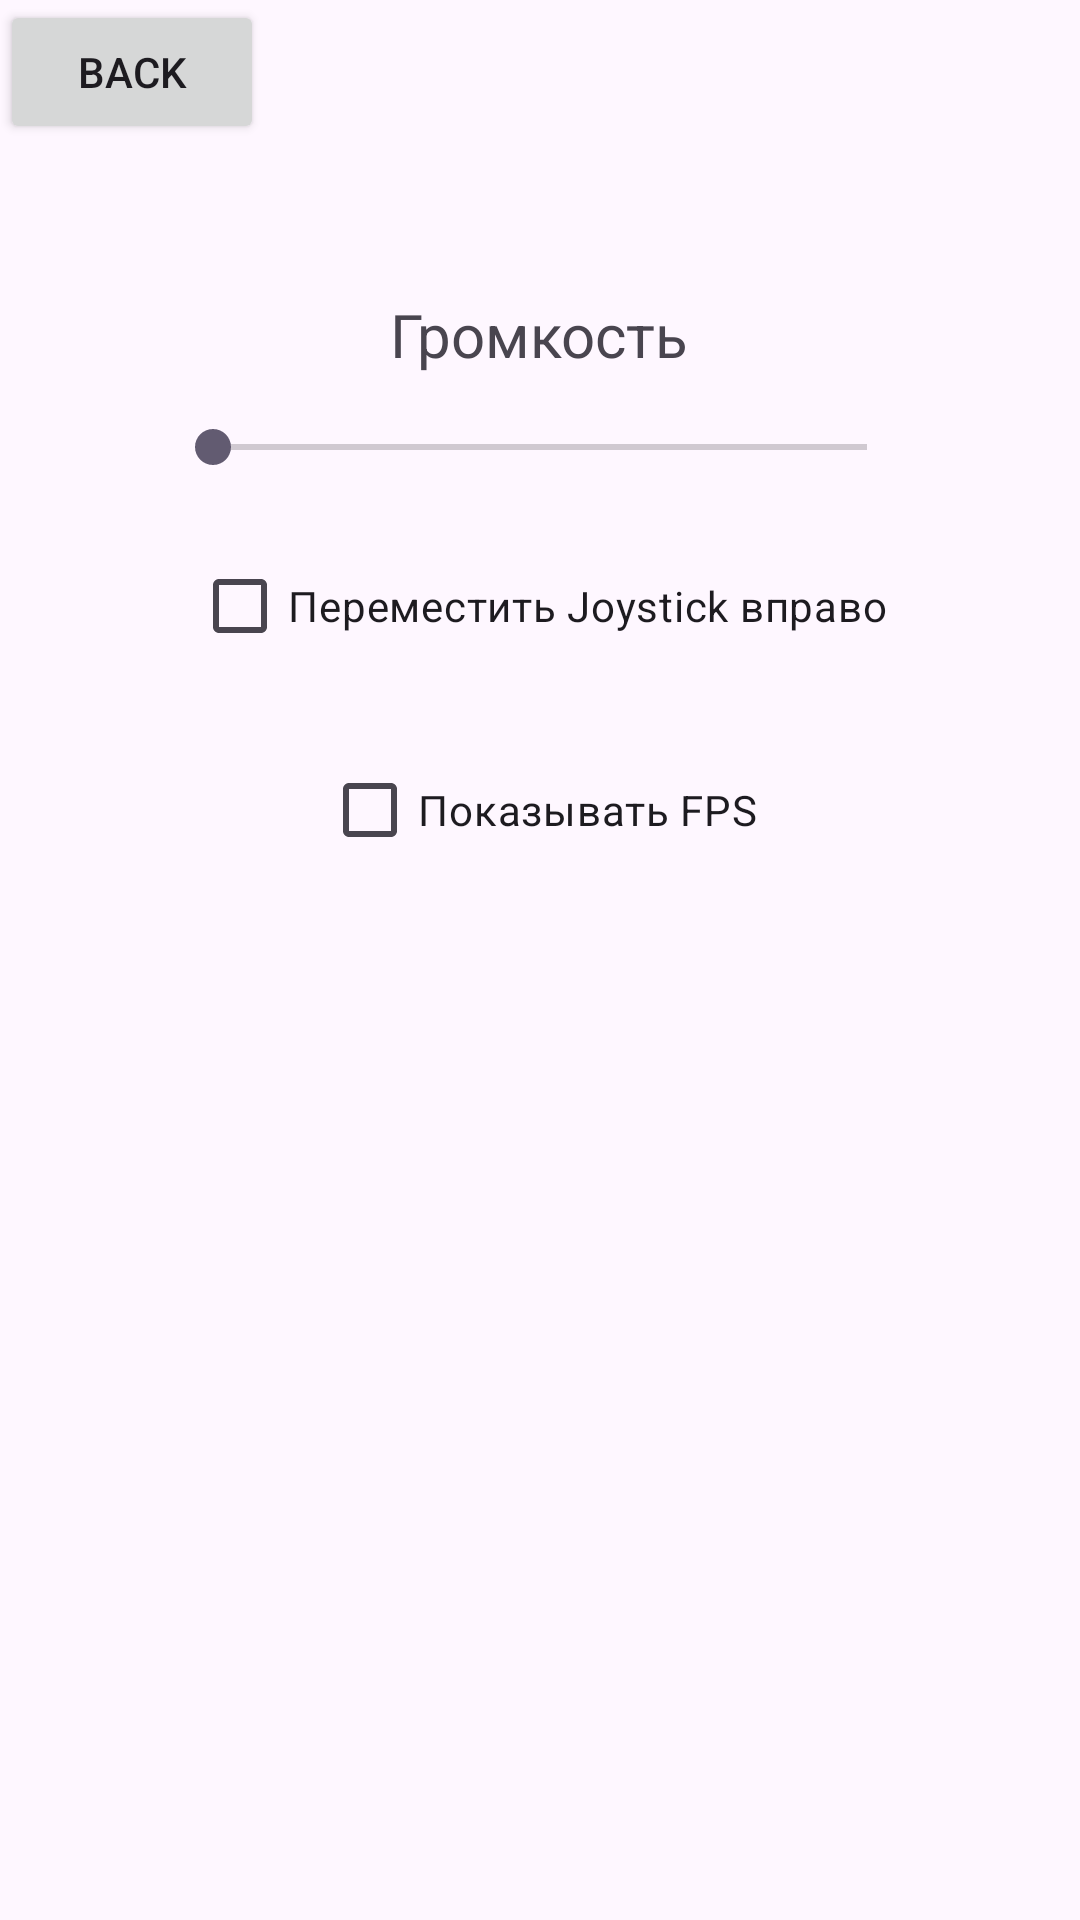

Android layout source for this screen:
<!-- AndroidManifest.xml: application theme Theme.MyGame -->
<!-- res/layout/activity_options.xml -->
<?xml version="1.0" encoding="utf-8"?>
<LinearLayout xmlns:android="http://schemas.android.com/apk/res/android"
    xmlns:tools="http://schemas.android.com/tools"
    android:layout_width="match_parent"
    android:layout_height="match_parent"
    android:orientation="vertical"
    tools:context=".Options">

    <Button
        android:id="@+id/bt1"
        android:layout_width="wrap_content"
        android:layout_height="wrap_content"
        android:text="back"
        />
    <TextView
        android:layout_width="wrap_content"
        android:layout_height="wrap_content"
        android:layout_gravity="center"
        android:layout_marginTop="50dp"
        android:textSize="20sp"
       android:text="Громкость"
        />

    <SeekBar
        android:id="@+id/seekbar"
        android:layout_width="250dp"
        android:layout_height="wrap_content"
        android:layout_gravity="center"
        android:layout_marginTop="15dp"

        />

    <CheckBox
        android:id="@+id/sw"
        android:layout_width="wrap_content"
        android:layout_height="wrap_content"
        android:layout_gravity="center"
        android:layout_marginTop="20dp"
        android:minHeight="48dp"
        android:text="Переместить Joystick вправо" />

    <CheckBox
        android:id="@+id/fps"
        android:layout_width="wrap_content"
        android:layout_height="wrap_content"
        android:layout_gravity="center"
        android:layout_marginTop="20dp"
        android:minHeight="48dp"
        android:text="Показывать FPS" />

</LinearLayout>
<!-- resources referenced by this layout -->
<resources>
  <style name="Theme.MyGame" parent="Base.Theme.MyGame" />
  <style name="Base.Theme.MyGame" parent="Theme.Material3.DayNight.NoActionBar">
          
          
      </style>
</resources>
